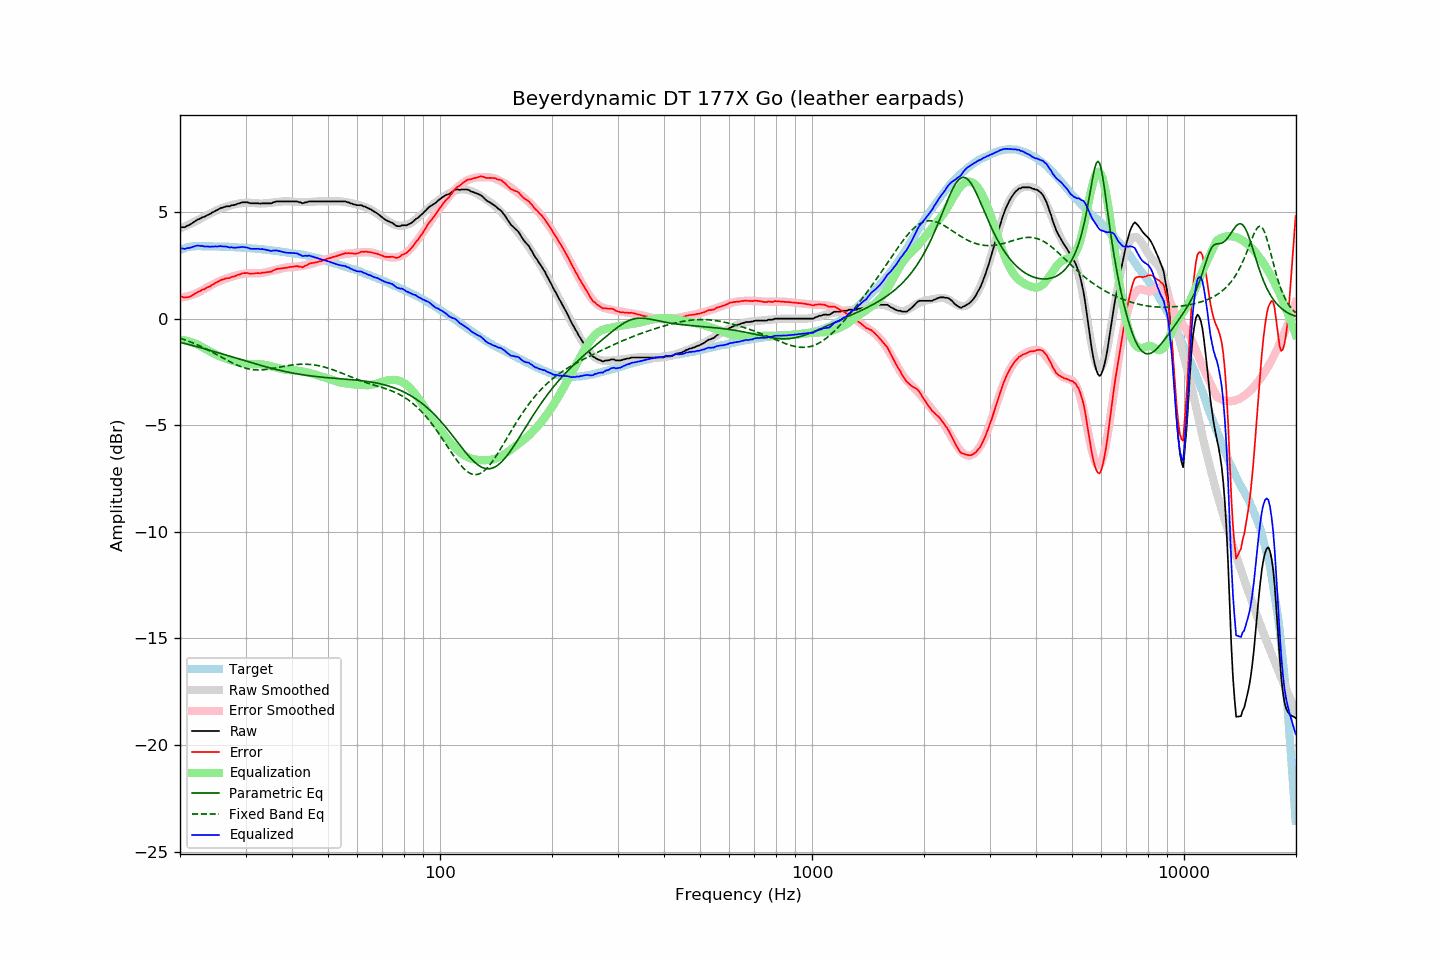

The file beside this chart, header and first rows:
frequency, raw, error, smoothed, error_smoothed, equalization, parametric_eq, fixed_band_eq, equalized_raw, equalized_smoothed, target
20.00, 4.26, 1.04, 4.22, 0.98, -0.98, -1.11, -0.91, 3.28, 3.24, 3.22
20.20, 4.29, 1.04, 4.26, 0.99, -0.99, -1.13, -0.94, 3.30, 3.27, 3.25
20.40, 4.29, 1.01, 4.29, 1.01, -1.01, -1.15, -0.96, 3.28, 3.29, 3.28
20.61, 4.29, 0.99, 4.33, 1.02, -1.02, -1.17, -0.99, 3.27, 3.31, 3.30
20.81, 4.34, 1.01, 4.36, 1.04, -1.04, -1.19, -1.02, 3.30, 3.32, 3.33
21.02, 4.37, 1.01, 4.40, 1.06, -1.06, -1.20, -1.05, 3.31, 3.34, 3.36
21.23, 4.40, 1.03, 4.43, 1.08, -1.08, -1.22, -1.08, 3.32, 3.35, 3.37
21.44, 4.45, 1.07, 4.47, 1.10, -1.10, -1.24, -1.11, 3.35, 3.37, 3.38
21.66, 4.50, 1.11, 4.51, 1.13, -1.13, -1.26, -1.14, 3.37, 3.38, 3.39
21.87, 4.55, 1.16, 4.54, 1.16, -1.16, -1.28, -1.17, 3.39, 3.39, 3.39
22.09, 4.60, 1.20, 4.58, 1.19, -1.19, -1.30, -1.20, 3.41, 3.40, 3.40
22.31, 4.65, 1.25, 4.62, 1.22, -1.22, -1.32, -1.24, 3.43, 3.40, 3.40
22.54, 4.68, 1.28, 4.66, 1.26, -1.26, -1.35, -1.27, 3.42, 3.40, 3.40
22.76, 4.71, 1.31, 4.70, 1.30, -1.30, -1.37, -1.31, 3.41, 3.40, 3.40
22.99, 4.76, 1.37, 4.75, 1.34, -1.34, -1.39, -1.34, 3.42, 3.40, 3.39
23.22, 4.77, 1.38, 4.79, 1.39, -1.39, -1.41, -1.38, 3.38, 3.40, 3.39
23.45, 4.81, 1.42, 4.83, 1.43, -1.43, -1.43, -1.42, 3.38, 3.40, 3.39
23.69, 4.86, 1.47, 4.87, 1.47, -1.47, -1.45, -1.45, 3.39, 3.40, 3.39
23.92, 4.89, 1.50, 4.90, 1.51, -1.51, -1.47, -1.49, 3.38, 3.39, 3.39
24.16, 4.92, 1.53, 4.94, 1.55, -1.55, -1.49, -1.53, 3.37, 3.39, 3.39
24.40, 4.98, 1.59, 4.98, 1.59, -1.59, -1.52, -1.57, 3.39, 3.39, 3.39
24.65, 5.01, 1.63, 5.02, 1.63, -1.63, -1.54, -1.61, 3.38, 3.39, 3.38
24.89, 5.06, 1.68, 5.05, 1.67, -1.67, -1.56, -1.65, 3.39, 3.38, 3.38
25.14, 5.09, 1.71, 5.09, 1.71, -1.71, -1.58, -1.69, 3.38, 3.38, 3.38
25.39, 5.13, 1.75, 5.12, 1.74, -1.74, -1.61, -1.73, 3.39, 3.38, 3.38
25.65, 5.18, 1.80, 5.15, 1.77, -1.77, -1.63, -1.78, 3.41, 3.38, 3.38
25.91, 5.20, 1.83, 5.18, 1.81, -1.81, -1.65, -1.82, 3.39, 3.38, 3.37
26.16, 5.22, 1.85, 5.21, 1.83, -1.83, -1.67, -1.86, 3.39, 3.38, 3.37
26.43, 5.25, 1.88, 5.23, 1.86, -1.86, -1.70, -1.90, 3.39, 3.37, 3.37
26.69, 5.27, 1.90, 5.26, 1.89, -1.89, -1.72, -1.94, 3.38, 3.37, 3.37
26.96, 5.27, 1.90, 5.28, 1.91, -1.91, -1.74, -1.98, 3.36, 3.37, 3.37
27.23, 5.27, 1.91, 5.30, 1.94, -1.94, -1.76, -2.02, 3.33, 3.36, 3.36
27.50, 5.32, 1.96, 5.32, 1.96, -1.96, -1.79, -2.06, 3.36, 3.36, 3.36
27.77, 5.32, 1.97, 5.35, 1.99, -1.99, -1.81, -2.09, 3.33, 3.36, 3.35
28.05, 5.34, 1.99, 5.36, 2.01, -2.01, -1.83, -2.13, 3.33, 3.35, 3.35
28.33, 5.36, 2.02, 5.38, 2.03, -2.03, -1.86, -2.16, 3.33, 3.35, 3.34
28.62, 5.40, 2.06, 5.39, 2.05, -2.05, -1.88, -2.20, 3.35, 3.34, 3.34
28.90, 5.41, 2.07, 5.41, 2.07, -2.07, -1.90, -2.23, 3.34, 3.34, 3.34
29.19, 5.44, 2.11, 5.42, 2.08, -2.08, -1.92, -2.25, 3.36, 3.33, 3.33
29.48, 5.46, 2.13, 5.43, 2.10, -2.10, -1.95, -2.28, 3.36, 3.33, 3.33
29.78, 5.46, 2.14, 5.43, 2.11, -2.11, -1.97, -2.31, 3.35, 3.32, 3.32
30.08, 5.46, 2.14, 5.44, 2.12, -2.12, -1.99, -2.33, 3.34, 3.32, 3.32
30.38, 5.46, 2.15, 5.44, 2.12, -2.12, -2.01, -2.35, 3.34, 3.31, 3.31
30.68, 5.43, 2.12, 5.44, 2.13, -2.13, -2.04, -2.36, 3.30, 3.31, 3.31
30.99, 5.41, 2.11, 5.44, 2.13, -2.13, -2.06, -2.38, 3.28, 3.30, 3.30
31.30, 5.41, 2.12, 5.43, 2.13, -2.13, -2.08, -2.39, 3.28, 3.30, 3.29
31.61, 5.41, 2.12, 5.43, 2.13, -2.13, -2.10, -2.40, 3.28, 3.29, 3.29
31.93, 5.41, 2.13, 5.42, 2.13, -2.13, -2.12, -2.40, 3.28, 3.28, 3.28
32.24, 5.41, 2.14, 5.41, 2.13, -2.13, -2.15, -2.41, 3.28, 3.28, 3.27
32.57, 5.41, 2.14, 5.40, 2.13, -2.13, -2.17, -2.41, 3.28, 3.27, 3.27
32.89, 5.39, 2.13, 5.40, 2.14, -2.14, -2.19, -2.41, 3.25, 3.26, 3.26
33.22, 5.41, 2.16, 5.40, 2.14, -2.14, -2.21, -2.40, 3.27, 3.26, 3.25
33.55, 5.41, 2.16, 5.40, 2.16, -2.16, -2.23, -2.40, 3.25, 3.25, 3.25
33.89, 5.41, 2.17, 5.41, 2.17, -2.17, -2.25, -2.39, 3.24, 3.24, 3.24
34.23, 5.41, 2.18, 5.42, 2.19, -2.19, -2.27, -2.38, 3.22, 3.23, 3.23
34.57, 5.41, 2.19, 5.43, 2.20, -2.20, -2.29, -2.37, 3.21, 3.22, 3.22
34.92, 5.41, 2.20, 5.43, 2.22, -2.22, -2.31, -2.36, 3.19, 3.21, 3.21
35.27, 5.41, 2.21, 5.44, 2.24, -2.24, -2.33, -2.35, 3.17, 3.20, 3.20
35.62, 5.46, 2.27, 5.45, 2.26, -2.26, -2.35, -2.33, 3.20, 3.19, 3.19
35.97, 5.47, 2.29, 5.46, 2.28, -2.28, -2.37, -2.32, 3.19, 3.18, 3.18
... 635 more rows
